Run: headless pygame with SDL's dummy video driver; simulated clock (each Clock.tick advances the game by its frame time, no real sleeping); random seed 0; keys injected as events and as key.get_pressed() state; no mouse input.
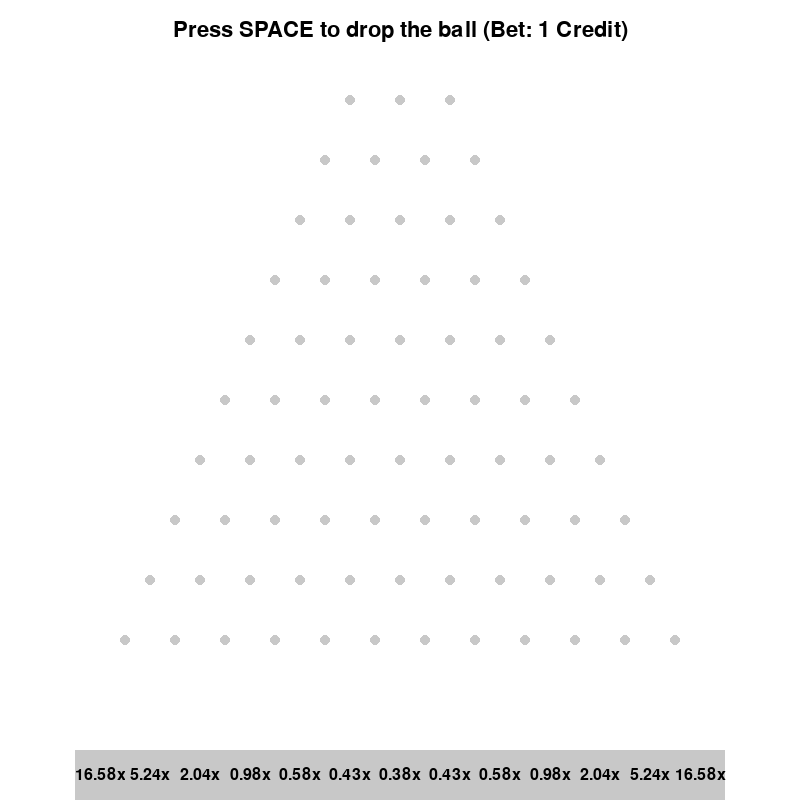
Frame 1 of 4 · flips 1–60 · no input
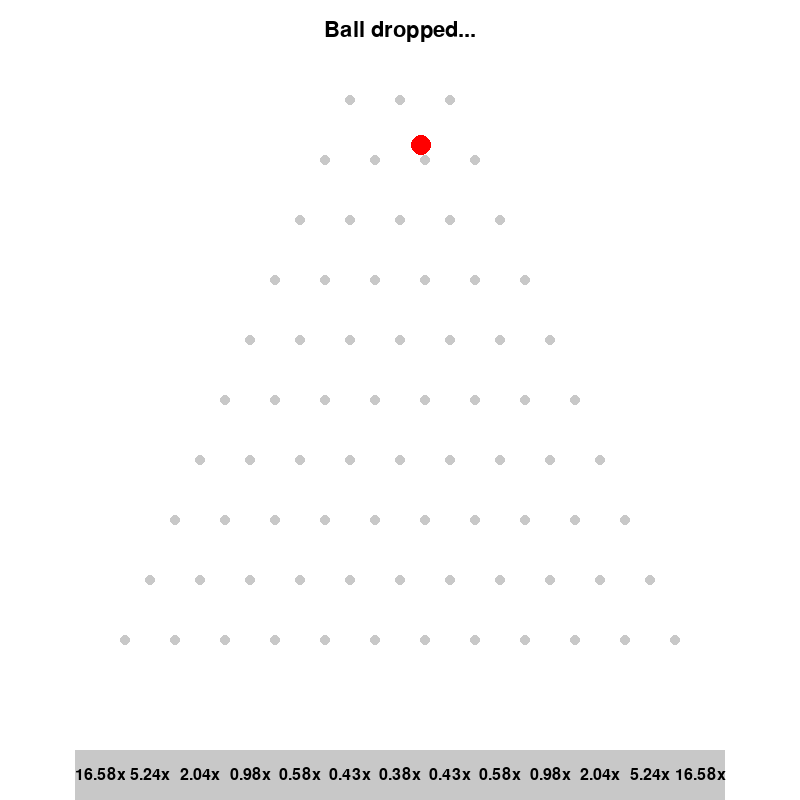
Frame 2 of 4 · flips 61–180 · tapped SPACE, RETURN · held RIGHT (→), D
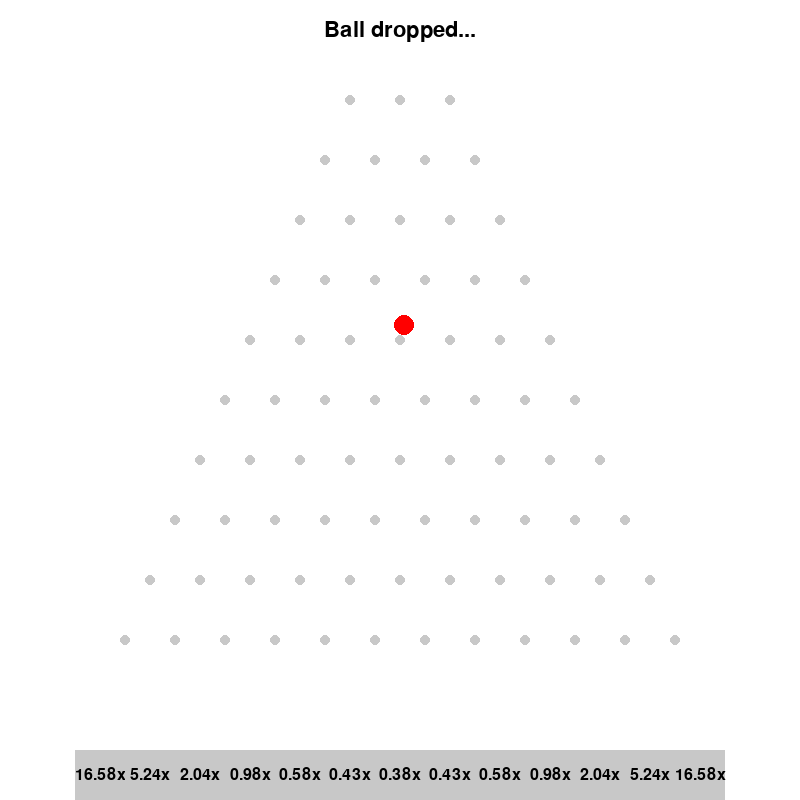
Frame 3 of 4 · flips 181–300 · held DOWN (↓), S
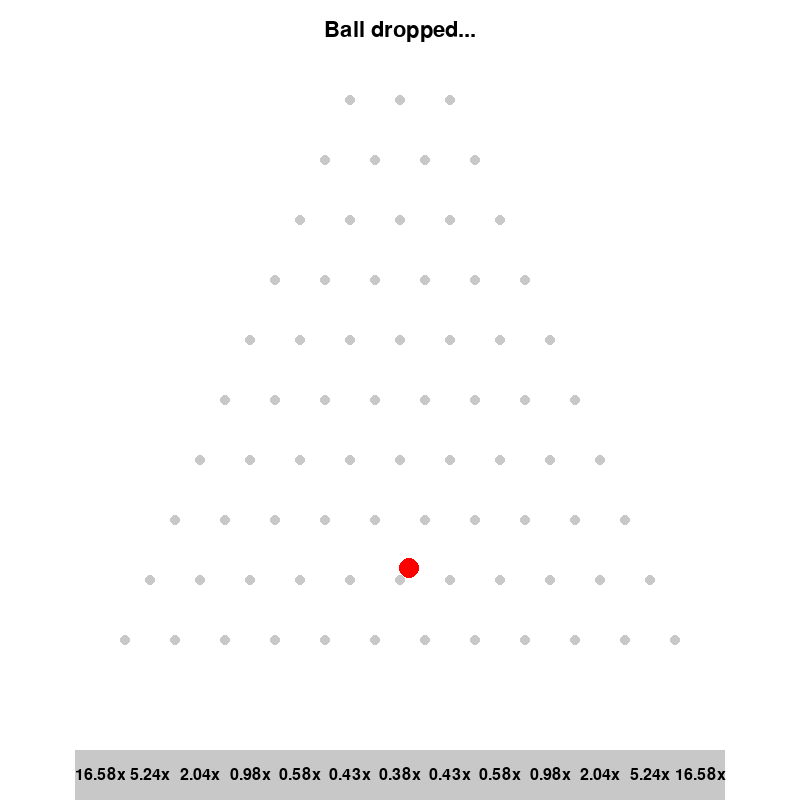
Frame 4 of 4 · flips 301–420 · held LEFT (←), A, UP (↑), W

The pygame program that drew these frames:

# This is a sample Python script.

# Press Shift+F10 to execute it or replace it with your code.
# Press Double Shift to search everywhere for classes, files, tool windows, actions, and settings.

import pygame
import sys
import math
import random

pygame.init()

# Screen dimensions
WIDTH = 800
HEIGHT = 800
FPS = 60

# Colors
WHITE = (255, 255, 255)
BLACK = (0, 0, 0)
GREY = (200, 200, 200)
RED = (255, 0, 0)

screen = pygame.display.set_mode((WIDTH, HEIGHT))
pygame.display.set_caption("Casino-Style Plinko with Adjusted Multipliers for EV < 1")
clock = pygame.time.Clock()

# Game parameters
GRAVITY = 0.1
BALL_RADIUS = 10
PEG_RADIUS = 5

# Define the number of rows and top row pins
N = 10
initial_pegs = 3
vertical_spacing = 60
horizontal_spacing = 50
top_offset = 100

max_pegs = initial_pegs + (N - 1)
total_width = (max_pegs - 1) * horizontal_spacing

# Create peg positions in a triangular layout
pegs = []
for r in range(N):
    row_pegs = initial_pegs + r
    row_width = (row_pegs - 1) * horizontal_spacing
    row_left = (WIDTH - row_width) / 2
    y = top_offset + r * vertical_spacing
    for c in range(row_pegs):
        x = row_left + c * horizontal_spacing
        pegs.append((x, y))

# The bins are at the bottom
num_bins = max_pegs + 1
bin_width = horizontal_spacing
bottom_y = top_offset + N * vertical_spacing + 50
start_x = (WIDTH - (num_bins * bin_width)) / 2
bins = []
for i in range(num_bins):
    bx1 = start_x + i * bin_width
    bx2 = bx1 + bin_width
    bins.append((bx1, bx2))

# Probability and multiplier calculation
def normal_pdf(x, mean=0, std=1):
    return (1.0 / (math.sqrt(2 * math.pi) * std)) * math.exp(-0.5 * ((x - mean) / std)**2)

def integrate_simpson(f, a, b, n=50):
    # Numerical integration using Simpson's rule
    if n % 2 == 1:
        n += 1
    dx = (b - a) / n
    total = f(a) + f(b)
    for i in range(1, n):
        x = a + i * dx
        w = 4 if i % 2 == 1 else 2
        total += w * f(x)
    return total * dx / 3.0

def compute_bin_probabilities(num_bins, x_min=-3, x_max=3):
    # Divide [x_min, x_max] into num_bins equal segments
    dx = (x_max - x_min) / num_bins
    probabilities = []
    for i in range(num_bins):
        a = x_min + i * dx
        b = a + dx
        p = integrate_simpson(normal_pdf, a, b, n=100)
        probabilities.append(p)
    return probabilities

bin_probabilities = compute_bin_probabilities(num_bins, x_min=-3, x_max=3)

# Compute raw multipliers as inverse of probability
raw_multipliers = []
for p in bin_probabilities:
    # If p is extremely small (practically zero), handle gracefully
    if p < 1e-15:
        # Assign a very large number, but still finite
        raw_multipliers.append(1e9)
    else:
        raw_multipliers.append(1.0 / p)

# Compute the raw EV
# EV_raw = sum(prob * raw_multiplier) = sum(1) = num_bins
EV_raw = num_bins

# We want EV < 1, so we scale all multipliers down by a factor > num_bins
scale_factor = num_bins * 1.1  # This makes EV ~ 0.909
payouts = [m / scale_factor for m in raw_multipliers]

# Now EV = sum(prob_i * payouts[i]) ~ EV_raw / scale_factor = num_bins / (num_bins*1.1) = ~0.909 < 1

ball_x = None
ball_y = None
ball_vx = 0
ball_vy = 0
ball_dropping = False
current_payout = 0.0
message = "Press SPACE to drop the ball (Bet: 1 Credit)"

def drop_ball():
    global ball_x, ball_y, ball_vx, ball_vy, ball_dropping, current_payout, message
    ball_x = WIDTH / 2
    ball_y = 50
    ball_vx = 0
    ball_vy = 0
    ball_dropping = True
    current_payout = 0.0
    message = "Ball dropped..."

def update_ball():
    global ball_x, ball_y, ball_vx, ball_vy, ball_dropping, current_payout, message

    if not ball_dropping:
        return

    # Apply gravity
    ball_vy += GRAVITY

    # Update position
    ball_x += ball_vx
    ball_y += ball_vy

    # Check collisions with pegs
    for px, py in pegs:
        dx = ball_x - px
        dy = ball_y - py
        dist = math.sqrt(dx * dx + dy * dy)
        if dist < (BALL_RADIUS + PEG_RADIUS):
            # Collision detected
            overlap = (BALL_RADIUS + PEG_RADIUS) - dist
            angle = math.atan2(dy, dx)
            ball_x += math.cos(angle) * overlap
            ball_y += math.sin(angle) * overlap

            # Random bounce
            ball_vx = (ball_vx * -0.5) + (random.uniform(-0.5, 0.5))
            ball_vy *= 0.9

    # Check if ball reached bottom
    if ball_y > bottom_y:
        # Determine which bin it fell into
        landed_bin = None
        for i, (bx1, bx2) in enumerate(bins):
            if bx1 <= ball_x <= bx2:
                landed_bin = i
                break
        if landed_bin is not None:
            current_payout = payouts[landed_bin]
            message = f"You won {current_payout:.2f}x your bet! Press SPACE to play again."
        else:
            current_payout = 0.0
            message = "You won nothing! Press SPACE to play again."
        ball_dropping = False

def draw_pegs():
    for (px, py) in pegs:
        pygame.draw.circle(screen, GREY, (int(px), int(py)), PEG_RADIUS)

def draw_bins():
    for i, (bx1, bx2) in enumerate(bins):
        rect = pygame.Rect(bx1, bottom_y, bin_width, 50)
        pygame.draw.rect(screen, GREY, rect)
        # Draw payout text
        font = pygame.font.SysFont(None, 24)
        txt = f"{payouts[i]:.2f}x"
        score_surf = font.render(txt, True, BLACK)
        score_rect = score_surf.get_rect(center=(bx1 + bin_width/2, bottom_y + 25))
        screen.blit(score_surf, score_rect)

def draw_ball():
    if ball_x is not None and ball_y is not None and ball_dropping:
        pygame.draw.circle(screen, RED, (int(ball_x), int(ball_y)), BALL_RADIUS)

def draw_message():
    font = pygame.font.SysFont(None, 32)
    message_surf = font.render(message, True, BLACK)
    message_rect = message_surf.get_rect(center=(WIDTH//2, 30))
    screen.blit(message_surf, message_rect)



# Press the green button in the gutter to run the script.
if __name__ == '__main__':
    running = True
    while running:
        clock.tick(FPS)
        screen.fill(WHITE)

        for event in pygame.event.get():
            if event.type == pygame.QUIT:
                running = False
            elif event.type == pygame.KEYDOWN:
                if event.key == pygame.K_SPACE and not ball_dropping:
                    drop_ball()

        update_ball()

        # Draw everything
        draw_pegs()
        draw_bins()
        draw_ball()
        draw_message()

        pygame.display.flip()

    pygame.quit()
    sys.exit()

# See PyCharm help at https://www.jetbrains.com/help/pycharm/
